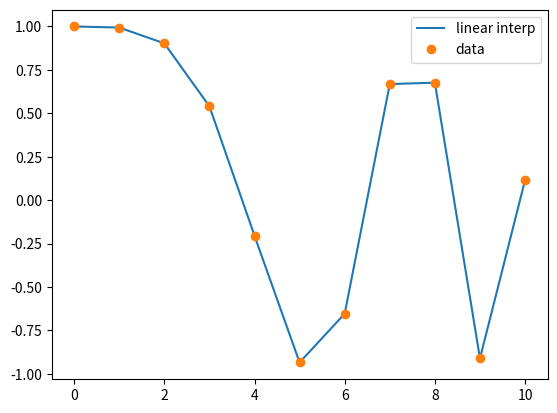

Source code (Python):
# numpy_practice.py
import numpy as np


# ****************************************
# 1) WORK WITH ARRAYS 
# ****************************************
# create new array with 10 linearly spaced numbers in [0, 9]
new_array_linspace = np.array(np.linspace(0, 9, 10))
# create new array with 10 integers in [0, 10)
new_array_arange = np.array(np.arange(0,10))
check = lambda x, y:  "Yes" if np.all(x == y) else "No"
print(f"Is `new_array_linspace` == `new_array_arange`?\t {check(new_array_linspace, new_array_arange)}")
# reshape `new_array` to have size 2x5
np.reshape(new_array_linspace, (2,5))
"""
Note: 
- for small arrays, Python's list comprehension often outperforms NumPy's boolean indexing (`mask`)
    because it incurs lower setup time and operates purely in C-optimized loop code.
- Yet, for large arrays and numerical workloads, NumPy's vectorized boolean indexing is better, as
    it leverages contiguous memory (lower memory use), avoids Python-level loops, and runs the
    filter entirely in optimized C under the hood
"""
# create boolean mask for Numpy array
mask = new_array_linspace % 2 == 0
new_array_linspace = new_array_linspace[mask]





# ****************************************
# 2) PIECEWISE LINEAR INTERPOLATOR
# ****************************************
import matplotlib.pyplot as plt
# data 
x = np.linspace(0, 10, num=11)
y = np.cos(-x**2 / 9.0)
# new data, that we want to use to interpolate `ynew`
xnew = np.linspace(0, 10, num=1001)
ynew = np.interp(xnew, x, y)
# plot
plt.plot(xnew, ynew, '-', label='linear interp')
plt.plot(x, y, 'o', label='data')
plt.legend(loc='best')
plt.show()